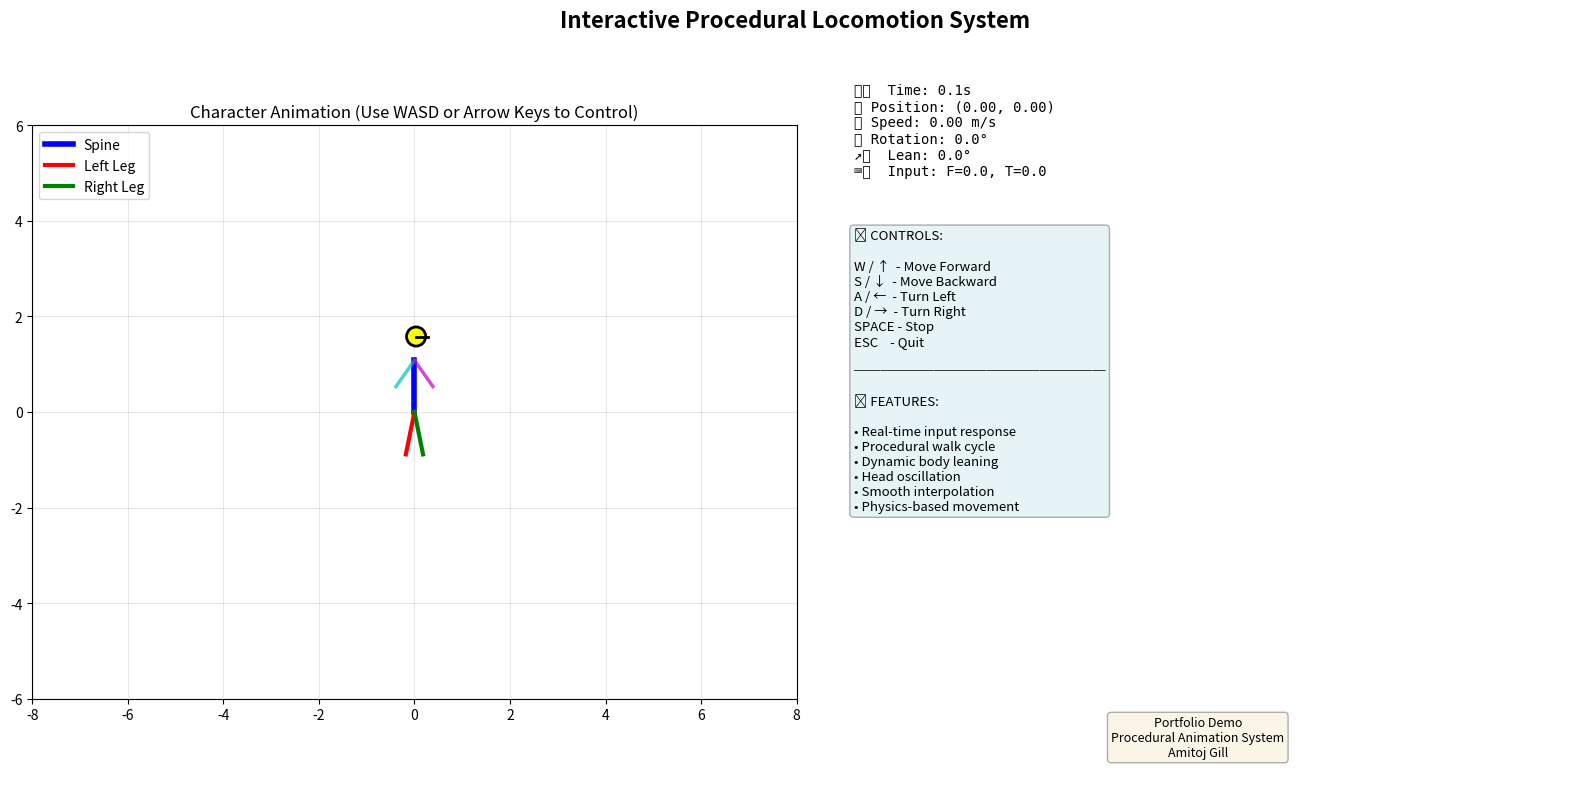

This chart was generated by the following Python code:
#!/usr/bin/env python3
"""
Interactive Procedural Locomotion Animation Demo
Control the character with keyboard and see procedural animation respond in real-time.

Controls:
    W/↑ - Move Forward
    S/↓ - Move Backward  
    A/← - Turn Left
    D/→ - Turn Right
    SPACE - Stop
    ESC - Quit
"""

import numpy as np
import matplotlib.pyplot as plt
import matplotlib.animation as animation
from matplotlib.patches import Circle
import math

class InteractiveCharacter:
    """Character with keyboard-controlled procedural locomotion"""
    
    def __init__(self):
        # State
        self.position = np.array([0.0, 0.0])
        self.velocity = np.array([0.0, 0.0])
        self.rotation = 0.0  # radians
        self.lean_angle = 0.0
        self.ground_speed = 0.0
        self.time = 0.0
        self.last_rotation = 0.0
        
        # Input state
        self.input_forward = 0.0
        self.input_turn = 0.0
        
        # Movement parameters
        self.max_speed = 3.0  # units per second
        self.acceleration = 8.0
        self.turn_speed = 2.5  # radians per second
        self.friction = 0.85
        
        # Animation parameters (from Unreal C++ implementation)
        self.max_lean_angle = 20.0  # degrees
        self.lean_interp_speed = 6.0
        self.head_pitch_amplitude = 10.0
        self.head_yaw_amplitude = 10.0
        self.head_oscillation_speed = 1.5
        
        # Skeleton proportions
        self.body_height = 1.8
        self.head_size = 0.2
        self.leg_length = 0.9
        
    def update(self, dt):
        """Update character state based on input"""
        self.time += dt
        
        # Update rotation from input
        if self.input_turn != 0:
            rotation_change = self.input_turn * self.turn_speed * dt
            self.last_rotation = self.rotation
            self.rotation += rotation_change
        
        # Calculate target velocity from input
        cos_r = math.cos(self.rotation)
        sin_r = math.sin(self.rotation)
        
        target_velocity = np.array([
            self.input_forward * cos_r * self.max_speed,
            self.input_forward * sin_r * self.max_speed
        ])
        
        # Apply acceleration toward target velocity
        velocity_diff = target_velocity - self.velocity
        accel_magnitude = min(self.acceleration * dt, np.linalg.norm(velocity_diff))
        
        if np.linalg.norm(velocity_diff) > 0.001:
            velocity_diff = velocity_diff / np.linalg.norm(velocity_diff) * accel_magnitude
            self.velocity += velocity_diff
        
        # Apply friction
        self.velocity *= self.friction
        
        # Update position
        self.position += self.velocity * dt
        
        # Calculate ground speed
        self.ground_speed = np.linalg.norm(self.velocity)
        
        # Calculate lean angle based on turning (like Unreal implementation)
        yaw_rate = (self.rotation - self.last_rotation) / max(dt, 0.001)
        self.last_rotation = self.rotation
        
        # Convert yaw rate to lean angle (procedural leaning)
        target_lean = math.degrees(yaw_rate) * 0.5
        target_lean = np.clip(target_lean, -self.max_lean_angle, self.max_lean_angle)
        
        # Interpolate lean angle smoothly
        self.lean_angle += (target_lean - self.lean_angle) * self.lean_interp_speed * dt
        
    def get_skeleton_points(self):
        """Calculate skeleton joint positions for rendering"""
        x, y = self.position
        rot = self.rotation
        
        # Apply lean
        lean_rad = math.radians(self.lean_angle)
        
        cos_r = math.cos(rot)
        sin_r = math.sin(rot)
        
        def rotate_point(px, py):
            """Rotate and position point"""
            px_lean = px * math.cos(lean_rad)
            return (x + px_lean * cos_r - py * sin_r,
                    y + px_lean * sin_r + py * cos_r)
        
        # Hip (base)
        hip = (x, y)
        
        # Spine top
        spine_top = rotate_point(0, self.body_height * 0.6)
        
        # Head with procedural oscillation
        head_time = self.time * self.head_oscillation_speed
        head_pitch = math.sin(head_time) * math.radians(self.head_pitch_amplitude)
        head_yaw = math.cos(head_time) * math.radians(self.head_yaw_amplitude)
        
        head_offset_x = self.head_size * math.sin(head_yaw)
        head_offset_y = self.head_size * math.cos(head_pitch)
        
        head_x = spine_top[0] + head_offset_x * cos_r
        head_y = spine_top[1] + head_offset_y + 0.3
        head = (head_x, head_y)
        
        # Procedural walk cycle for legs
        stride_time = self.time * max(self.ground_speed, 0.5) * 2.0
        
        # Left leg
        left_phase = math.sin(stride_time)
        left_foot = rotate_point(
            -0.2 + left_phase * 0.3,
            -self.leg_length + abs(left_phase) * 0.2
        )
        
        # Right leg
        right_phase = math.sin(stride_time + math.pi)
        right_foot = rotate_point(
            0.2 + right_phase * 0.3,
            -self.leg_length + abs(right_phase) * 0.2
        )
        
        # Arms swing opposite to legs
        left_hand = rotate_point(
            -0.4 - right_phase * 0.2,
            self.body_height * 0.3 - abs(right_phase) * 0.1
        )
        
        right_hand = rotate_point(
            0.4 - left_phase * 0.2,
            self.body_height * 0.3 - abs(left_phase) * 0.1
        )
        
        return {
            'hip': hip,
            'spine_top': spine_top,
            'head': head,
            'left_foot': left_foot,
            'right_foot': right_foot,
            'left_hand': left_hand,
            'right_hand': right_hand,
        }

class InteractiveRenderer:
    """Interactive animation renderer with keyboard controls"""
    
    def __init__(self):
        self.character = InteractiveCharacter()
        
        # Set up figure
        self.fig, (self.ax_main, self.ax_info) = plt.subplots(1, 2, figsize=(16, 8))
        self.fig.canvas.manager.set_window_title('Interactive Procedural Animation - Use WASD/Arrow Keys')
        self.fig.suptitle('Interactive Procedural Locomotion System', fontsize=16, fontweight='bold')
        
        # Main view
        self.ax_main.set_xlim(-8, 8)
        self.ax_main.set_ylim(-6, 6)
        self.ax_main.set_aspect('equal')
        self.ax_main.grid(True, alpha=0.3)
        self.ax_main.set_title('Character Animation (Use WASD or Arrow Keys to Control)')
        
        # Info panel
        self.ax_info.set_xlim(0, 10)
        self.ax_info.set_ylim(0, 10)
        self.ax_info.axis('off')
        
        # Plot elements
        self.body_line, = self.ax_main.plot([], [], 'b-', linewidth=4, label='Spine')
        self.left_leg_line, = self.ax_main.plot([], [], 'r-', linewidth=3, label='Left Leg')
        self.right_leg_line, = self.ax_main.plot([], [], 'g-', linewidth=3, label='Right Leg')
        self.left_arm_line, = self.ax_main.plot([], [], 'c-', linewidth=2.5, alpha=0.7)
        self.right_arm_line, = self.ax_main.plot([], [], 'm-', linewidth=2.5, alpha=0.7)
        
        self.head_circle = Circle((0, 0), 0.2, color='yellow', ec='black', linewidth=2, zorder=10)
        self.ax_main.add_patch(self.head_circle)
        
        # Direction indicator (nose)
        self.direction_line, = self.ax_main.plot([], [], 'k-', linewidth=2, zorder=11)
        
        # Trail
        self.trail_line, = self.ax_main.plot([], [], 'b--', alpha=0.2, linewidth=1)
        self.trail_x = []
        self.trail_y = []
        
        # Info text
        self.info_text = self.ax_info.text(0.5, 9.5, '', fontsize=10, verticalalignment='top',
                                           family='monospace')
        
        # Controls text
        controls_text = (
            "🎮 CONTROLS:\n\n"
            "W / ↑  - Move Forward\n"
            "S / ↓  - Move Backward\n"
            "A / ←  - Turn Left\n"
            "D / →  - Turn Right\n"
            "SPACE - Stop\n"
            "ESC    - Quit\n\n"
            "───────────────────\n\n"
            "✨ FEATURES:\n\n"
            "• Real-time input response\n"
            "• Procedural walk cycle\n"
            "• Dynamic body leaning\n"
            "• Head oscillation\n"
            "• Smooth interpolation\n"
            "• Physics-based movement"
        )
        self.ax_info.text(0.5, 7.5, controls_text, fontsize=9.5, verticalalignment='top',
                         bbox=dict(boxstyle='round', facecolor='lightblue', alpha=0.3))
        
        # Footer
        self.ax_info.text(5, 0.3, 'Portfolio Demo\nProcedural Animation System\nAmitoj Gill',
                         fontsize=9, ha='center', style='italic',
                         bbox=dict(boxstyle='round', facecolor='wheat', alpha=0.3))
        
        self.ax_main.legend(loc='upper left', fontsize=10)
        
        # Connect keyboard events
        self.fig.canvas.mpl_connect('key_press_event', self.on_key_press)
        self.fig.canvas.mpl_connect('key_release_event', self.on_key_release)
        
        # Recording state
        self.frame_count = 0
        
    def on_key_press(self, event):
        """Handle key press"""
        if event.key in ['w', 'up']:
            self.character.input_forward = 1.0
        elif event.key in ['s', 'down']:
            self.character.input_forward = -1.0
        elif event.key in ['a', 'left']:
            self.character.input_turn = 1.0
        elif event.key in ['d', 'right']:
            self.character.input_turn = -1.0
        elif event.key == ' ':
            self.character.input_forward = 0.0
            self.character.input_turn = 0.0
            self.character.velocity *= 0.0
        elif event.key == 'escape':
            plt.close(self.fig)
            
    def on_key_release(self, event):
        """Handle key release"""
        if event.key in ['w', 'up', 's', 'down']:
            self.character.input_forward = 0.0
        elif event.key in ['a', 'left', 'd', 'right']:
            self.character.input_turn = 0.0
            
    def update_frame(self, frame):
        """Update animation frame"""
        dt = 1.0 / 30.0  # 30 FPS
        self.character.update(dt)
        self.frame_count += 1
        
        # Get skeleton
        skeleton = self.character.get_skeleton_points()
        
        # Update body
        self.body_line.set_data(
            [skeleton['hip'][0], skeleton['spine_top'][0]],
            [skeleton['hip'][1], skeleton['spine_top'][1]]
        )
        
        # Update head
        self.head_circle.center = skeleton['head']
        
        # Direction indicator (nose)
        head_x, head_y = skeleton['head']
        nose_length = 0.25
        nose_x = head_x + nose_length * math.cos(self.character.rotation)
        nose_y = head_y + nose_length * math.sin(self.character.rotation)
        self.direction_line.set_data([head_x, nose_x], [head_y, nose_y])
        
        # Update legs
        self.left_leg_line.set_data(
            [skeleton['hip'][0], skeleton['left_foot'][0]],
            [skeleton['hip'][1], skeleton['left_foot'][1]]
        )
        self.right_leg_line.set_data(
            [skeleton['hip'][0], skeleton['right_foot'][0]],
            [skeleton['hip'][1], skeleton['right_foot'][1]]
        )
        
        # Update arms
        self.left_arm_line.set_data(
            [skeleton['spine_top'][0], skeleton['left_hand'][0]],
            [skeleton['spine_top'][1], skeleton['left_hand'][1]]
        )
        self.right_arm_line.set_data(
            [skeleton['spine_top'][0], skeleton['right_hand'][0]],
            [skeleton['spine_top'][1], skeleton['right_hand'][1]]
        )
        
        # Update trail (every 3 frames)
        if self.frame_count % 3 == 0:
            self.trail_x.append(skeleton['hip'][0])
            self.trail_y.append(skeleton['hip'][1])
            if len(self.trail_x) > 150:
                self.trail_x.pop(0)
                self.trail_y.pop(0)
        self.trail_line.set_data(self.trail_x, self.trail_y)
        
        # Update info
        info = (
            f"⏱️  Time: {self.character.time:.1f}s\n"
            f"📍 Position: ({self.character.position[0]:.2f}, {self.character.position[1]:.2f})\n"
            f"🏃 Speed: {self.character.ground_speed:.2f} m/s\n"
            f"🧭 Rotation: {math.degrees(self.character.rotation):.1f}°\n"
            f"↗️  Lean: {self.character.lean_angle:.1f}°\n"
            f"⌨️  Input: F={self.character.input_forward:.1f}, T={self.character.input_turn:.1f}\n"
        )
        self.info_text.set_text(info)
        
        return (self.body_line, self.left_leg_line, self.right_leg_line,
                self.left_arm_line, self.right_arm_line, self.head_circle,
                self.direction_line, self.trail_line, self.info_text)
    
    def run(self):
        """Run the interactive animation"""
        anim = animation.FuncAnimation(
            self.fig, self.update_frame,
            interval=33,  # ~30 FPS
            blit=True,
            cache_frame_data=False
        )
        
        plt.tight_layout()
        plt.show()
        
        return anim

def main():
    """Main entry point"""
    print("=" * 70)
    print("🎮 INTERACTIVE PROCEDURAL LOCOMOTION ANIMATION DEMO")
    print("=" * 70)
    print("\n📋 CONTROLS:")
    print("   W/↑ Arrow  - Move Forward")
    print("   S/↓ Arrow  - Move Backward")
    print("   A/← Arrow  - Turn Left")
    print("   D/→ Arrow  - Turn Right")
    print("   SPACE      - Stop")
    print("   ESC        - Quit")
    print("\n✨ FEATURES DEMONSTRATED:")
    print("   • Real-time keyboard input")
    print("   • Procedural walking animation")
    print("   • Dynamic body leaning during turns")
    print("   • Head oscillation (procedural bone rotation)")
    print("   • Smooth velocity/rotation interpolation")
    print("   • Physics-based movement")
    print("\n💡 TIP: Try making figure-8 patterns to showcase the leaning!")
    print("=" * 70)
    print("\n🎬 Starting interactive demo...\n")
    
    renderer = InteractiveRenderer()
    renderer.run()
    
    print("\n✅ Demo closed. Thanks for watching!")

if __name__ == '__main__':
    main()
